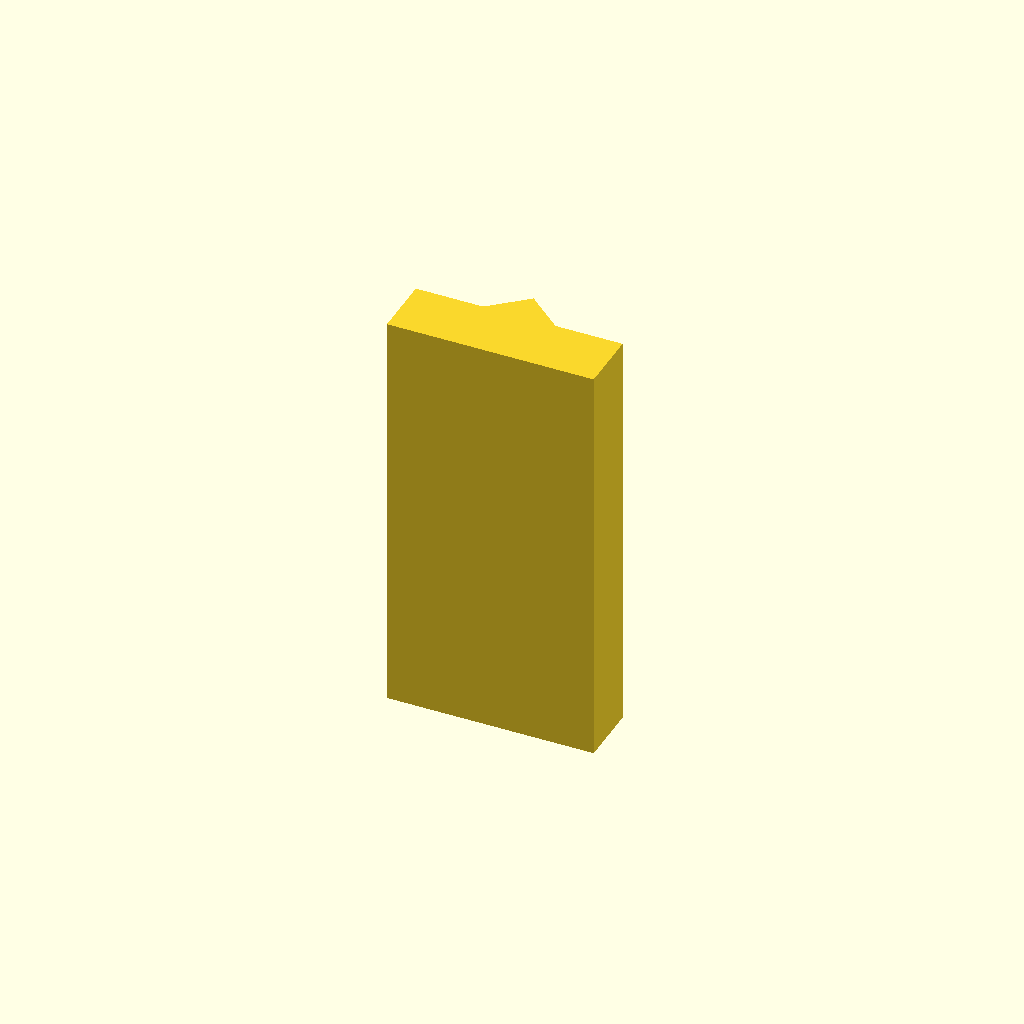
Cell 1 — every parameter at its default value.
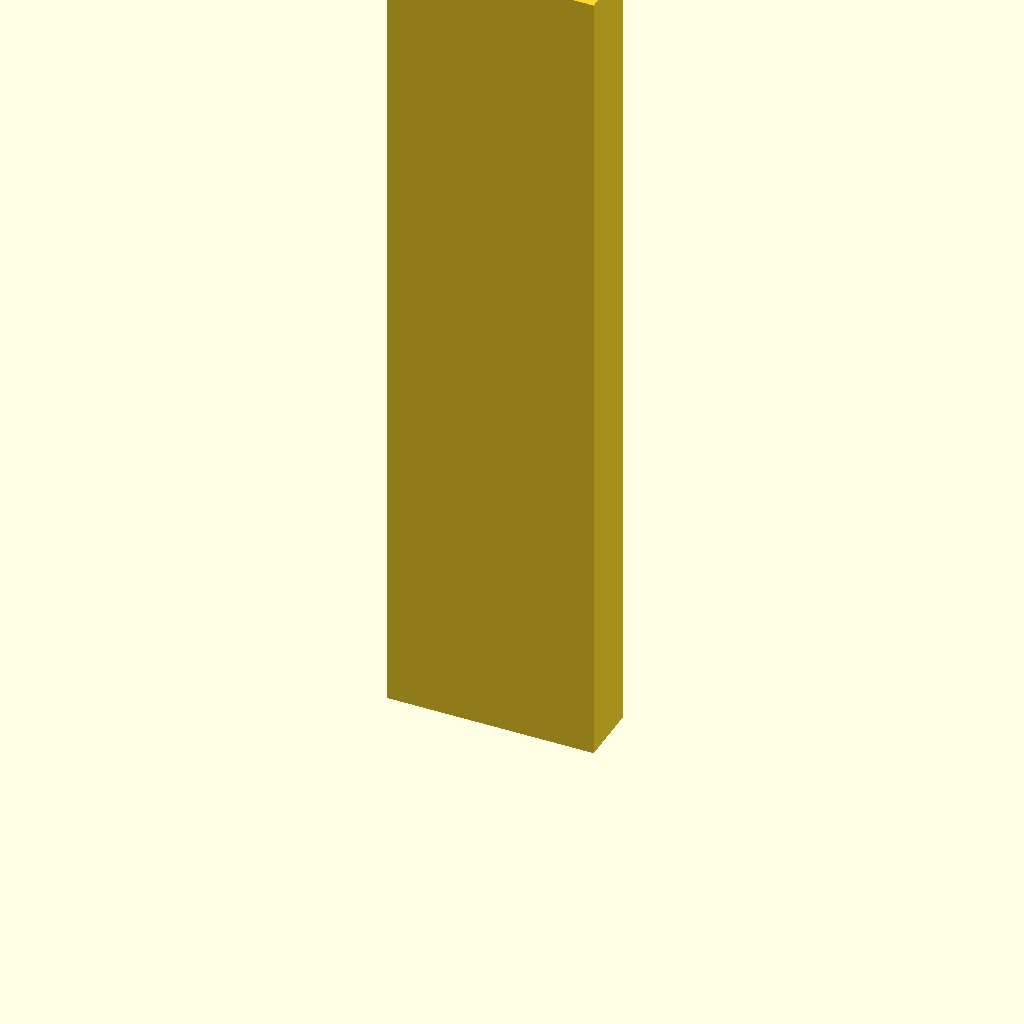
Cell 2: plate_t = 160 (everything else at default).
One fixed orthographic camera (rotation 55°, 0°, 25°; colour scheme Cornfield) for every cell.
The OpenSCAD source (optional_data/data/sketch2/vguides/part_0004.scad):
$fn = 32;

// ----------------------------------------------------------------------
// V guide rail: vrib, 40 mm wide
// ----------------------------------------------------------------------

// --- parameters (mm) ---
rail_w = 40;              // rail width, X
base_t = 12;              // base plate thickness
v_depth = 6;              // V feature depth / height
v_half_w = 7;             // half width of the V at the base face
plate_t = 80;             // rail length, Z (the extrusion height)
fit_tol = 0.05;           // declared fit tolerance (prompt contract)
free_tol = 0.3;           // declared free tolerance (prompt contract)

profile = [[0, 0], [40, 0], [40, 12], [27, 12], [20, 18], [13, 12], [0, 12]];  // primary outline, 7 points, counter clockwise

// --- the one profile operation ---
linear_extrude(height = plate_t) polygon(points = profile);
Customizer parameters (derived from the source; name, type, default, range or options):
rail_w: number, default 40
base_t: number, default 12
v_depth: number, default 6
v_half_w: number, default 7
plate_t: number, default 80
fit_tol: number, default 0.05
free_tol: number, default 0.3
